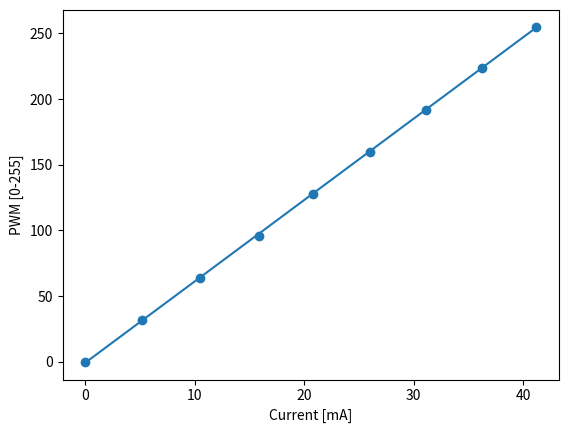

Recreate this plot in Python.
import numpy
import matplotlib.pyplot as plt
from scipy import stats
import math

ledcWrites = numpy.array([0, 32, 64, 96, 128, 160, 192, 224, 255])
currents = numpy.array([0, 5.2, 10.5, 15.9, 20.8, 26.0, 31.1, 36.3, 41.2])
fit = stats.linregress(currents, ledcWrites)
print(fit.slope, fit.intercept)
plt.scatter(currents, ledcWrites)
plt.plot(currents, fit.slope*currents + fit.intercept)
plt.xlabel("Current [mA]")
plt.ylabel("PWM [0-255]")
# plt.show()

# 1000 ft^3/s highest flow rate

flow = 1001
if flow < 0.1:
    current = 0
    pwm = 0
elif flow > 1000.0:
    current = 41.2
    pwm = 255
else:
    current = (math.log10(flow)+1) * 10
    pwm = round(fit.slope * current + fit.intercept)

print(f"flow = {flow}\tCurrent = {current}\tPWM = {pwm}")
